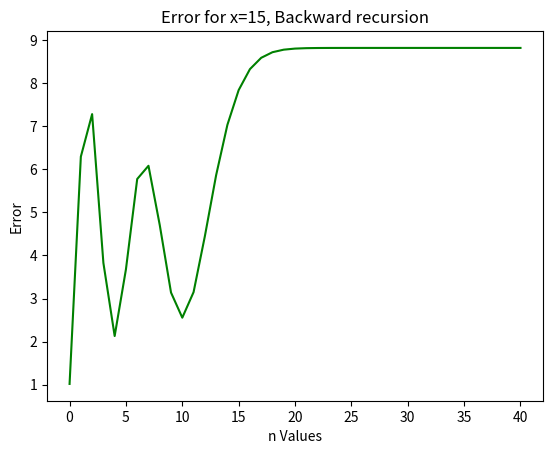

Write Python code to recreate this figure.
import matplotlib.pyplot as plt
import numpy as np
import scipy.special as sp

def s(x,N):
    y=0.0
    for i in range(N+1):
        y=y+(1/(1+i))*sp.jv(i,x)
    return y

# Forward recursion
x=15
j=[0,sp.jv(0,x) ]
for i in range(41):
    j.append(((2*(i))/x)*j[-1]-j[-2])

sum=0
error=[]
for n in range(2,41):
    for i in range(n):
        sum=sum+j[i]/(1+i)
    error.append(abs(s(x,n)-sum))

xval=[i for i in range(2,41)]
plt.clf()
plt.semilogy(xval,error,'c')
plt.xlabel("n Values")
plt.ylabel(" Order of error")
plt.title("Error for x=15")
plt.grid()

plt.savefig("Forward_1p5tttt")

# forward recursion ends

# Backward recursion

x=15
vals1p5=[0,1] #J61, J60
for i in range(60):
	vals1p5.append(2*(60-i)*vals1p5[-1]/x-vals1p5[-2])


for i in range(len(vals1p5)):
    vals1p5[i]=vals1p5[i]/vals1p5[-1]

vals1p5=vals1p5[::-1][:41]
j2=vals1p5
error1=[]
sum1=0
for n in range(41):
    sum1=sum1+ j2[n]/(1+n)
    error1.append(abs(s(x,n)-sum1))
    
xval=[i for i in range(41)]
plt.clf()
plt.plot(xval,error1,'g')
plt.xlabel("n Values")
plt.ylabel("Error")
plt.title("Error for x=15, Backward recursion")
plt.savefig('trial1p5')# need changes

#Backward ends





